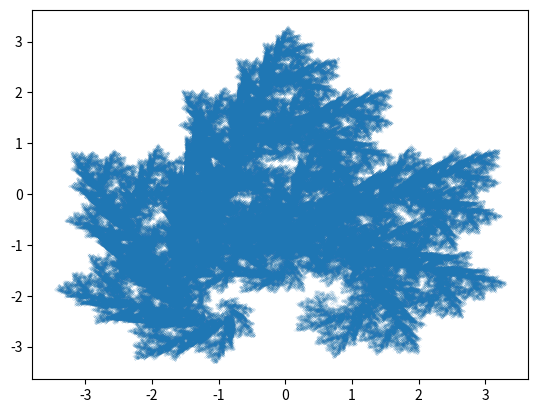

Generate this figure with matplotlib:
import matplotlib.pyplot as plt
import random as rnd

x = [0]
y = [0]

def apply_transformation(x, y, p):
    if p < 0.1:
        new_x = 0.14*x + 0.01*y - 1.31
        new_y = 0.0*x + 0.51*y + 0.1
    elif p < 0.45:
        new_x = 0.43*x + 0.52*y + 1.49
        new_y = -0.45*x + 0.5*y - 0.75
    elif p < 0.8:
        new_x = 0.45*x - 0.49*y - 1.62
        new_y = 0.47*x + 0.47*y - 0.74
    else:
        new_x = 0.49*x + 0.0*y + 0.02
        new_y = 0.0*x + 0.51*y + 1.62
    return new_x, new_y

for i in range(1, 1000000):
    try:
        p = rnd.random()
        new_x, new_y = apply_transformation(x[i-1], y[i-1], p)
        x.append(new_x)
        y.append(new_y)
    except IndexError:
        print("Index error")

plt.plot(x, y, ".", markersize=0.1)
plt.show()
